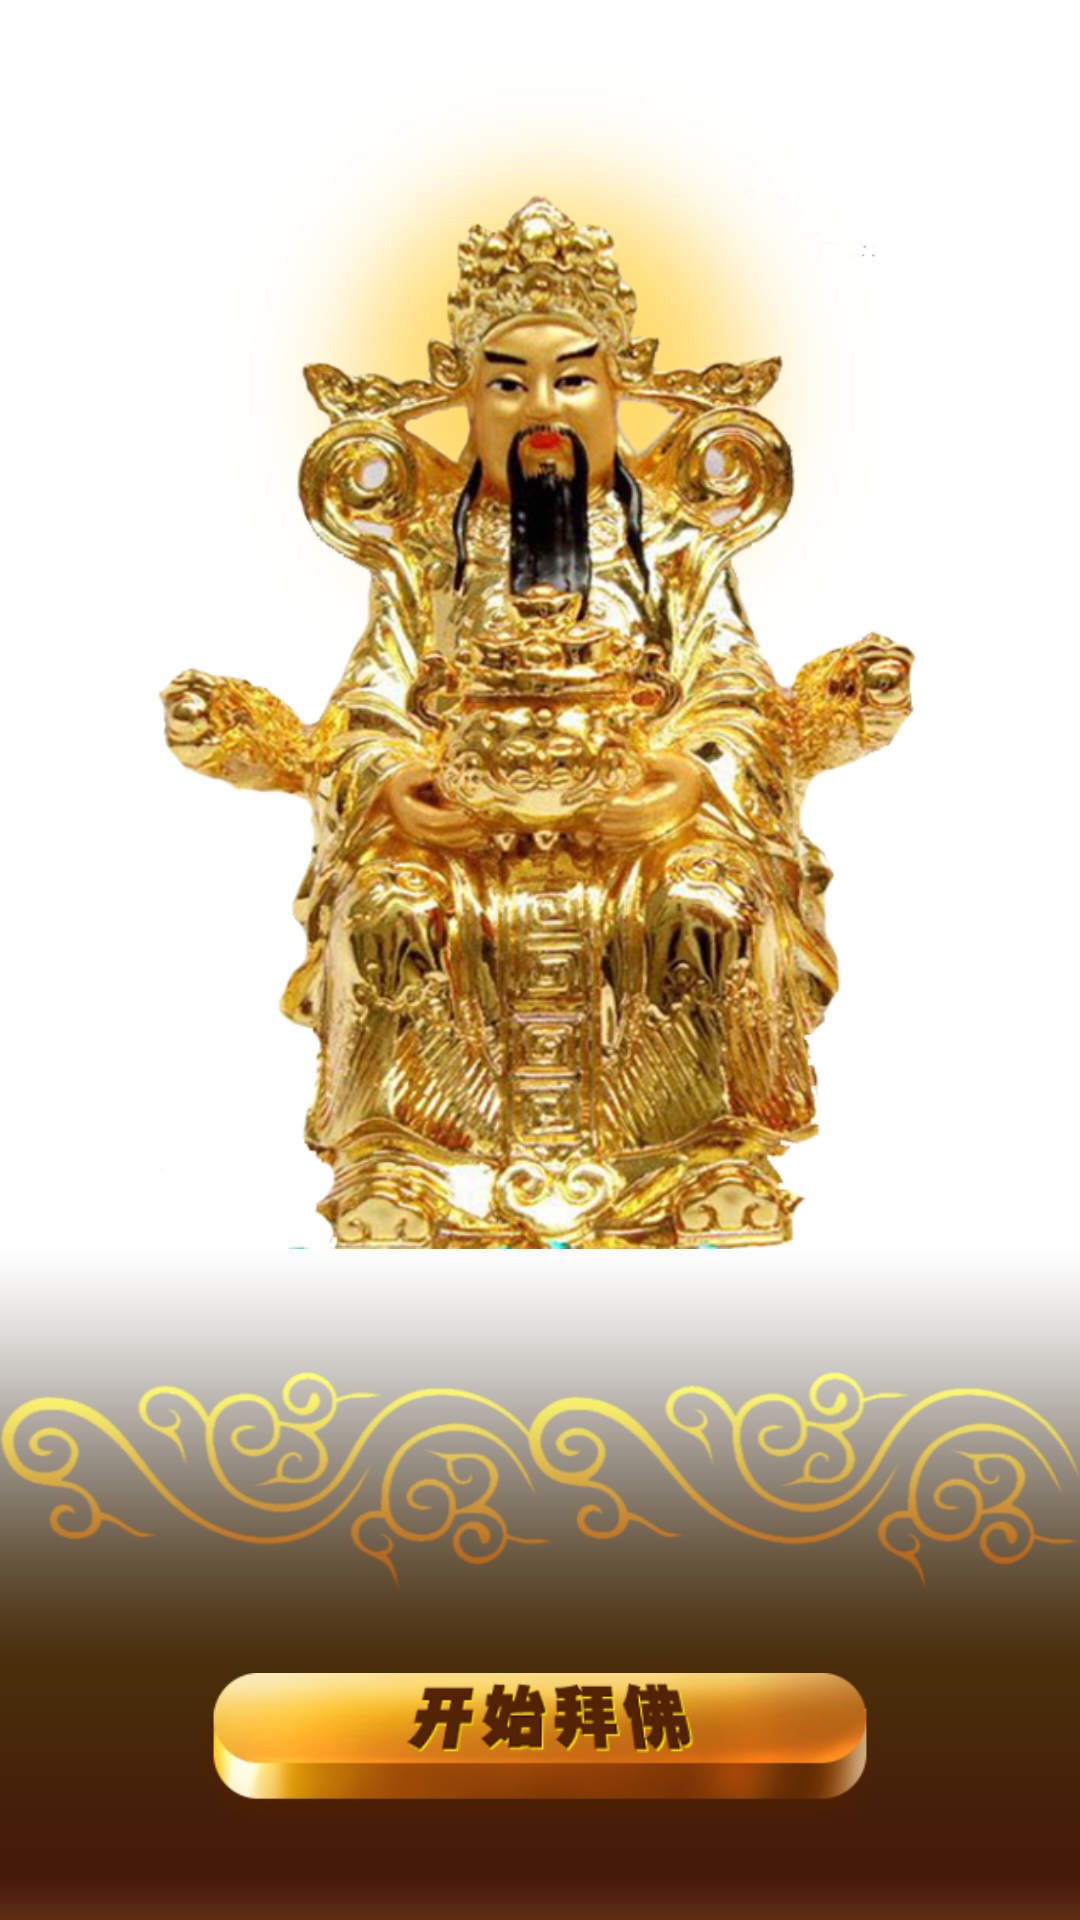

Reconstruct the res/layout file that produces this screen, plus the resources it refers to.
<!-- AndroidManifest.xml: fallback theme Theme.MaterialComponents.DayNight.NoActionBar -->
<!-- res/layout/splash_11.xml -->
<RelativeLayout xmlns:android="http://schemas.android.com/apk/res/android"
    xmlns:tools="http://schemas.android.com/tools"
    android:layout_width="match_parent"
    android:layout_height="match_parent"
    android:background="@drawable/splash_background" >

    <ImageView
        android:id="@+id/splash_fo"
        android:layout_width="wrap_content"
        android:layout_height="wrap_content"
        android:layout_centerHorizontal="true"
        android:layout_gravity="center_horizontal"
        android:layout_marginTop="-20dp"
        android:scaleX="0.85"
        android:scaleY="0.85"
        android:src="@drawable/fo_011_big_wencs" />

    <ImageView
        android:id="@+id/splash_text_force"
        android:layout_width="match_parent"
        android:layout_height="wrap_content"
        android:layout_alignParentBottom="true"
        android:layout_marginBottom="-40dp"
        android:src="@drawable/splash_text_force" />

    <ImageView
        android:id="@+id/splash_cloud"
        android:layout_width="match_parent"
        android:layout_height="wrap_content"
        android:layout_above="@+id/splash_btn"
        android:layout_marginBottom="10dp"
        android:src="@drawable/splash_cloud" />

    <Button
        android:id="@+id/splash_btn"
        android:layout_width="wrap_content"
        android:layout_height="wrap_content"
        android:layout_alignParentBottom="true"
        android:layout_centerHorizontal="true"
        android:layout_marginBottom="25dp"
        android:background="@drawable/splash_btn_start"
        android:scaleX="0.85"
        android:scaleY="0.85" />


</RelativeLayout>
<!-- resources referenced by this layout -->
<resources>
  <!-- drawable fo_011_big_wencs: png bitmap (drawable-hdpi, 458685 bytes) -->
  <!-- drawable splash_btn_start: png bitmap (drawable-hdpi, 37510 bytes) -->
  <!-- drawable splash_cloud: png bitmap (drawable-hdpi, 48727 bytes) -->
  <!-- drawable splash_text_force: png bitmap (drawable-hdpi, 5151 bytes) -->
</resources>
